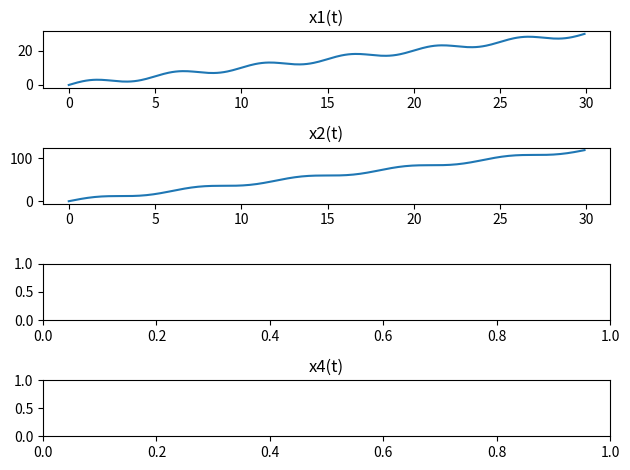

The script that saved this image:
import numpy as np
from matplotlib import pyplot as plt

t = np.arange(0, 30, 0.1)

fig, axs = plt.subplots(4, 1)


def sine():
    x1 =  t + 5 / (np.pi) * np.sin(np.pi * t * 2 / 5)
    axs[0].plot(t, x1)
    axs[0].set_title('x1(t)')
def expn():
    x2 =(12/np.pi) * np.sin(np.pi*t/ 3) + 4*t
    axs[1].plot(t, x2)
    axs[1].set_title('x2(t)')

def impulse():
    # x4 = 32*();
    axs[3].set_title('x4(t)')

def main():
    sine()
    expn()
    impulse()
    plt.tight_layout()
    plt.show()


if __name__ == '__main__':
    main()
